Run: headless pygame with SDL's dummy video driver; simulated clock (each Clock.tick advances the game by its frame time, no real sleeping); random seed 0; keys injected as events and as key.get_pressed() state; no mouse input.
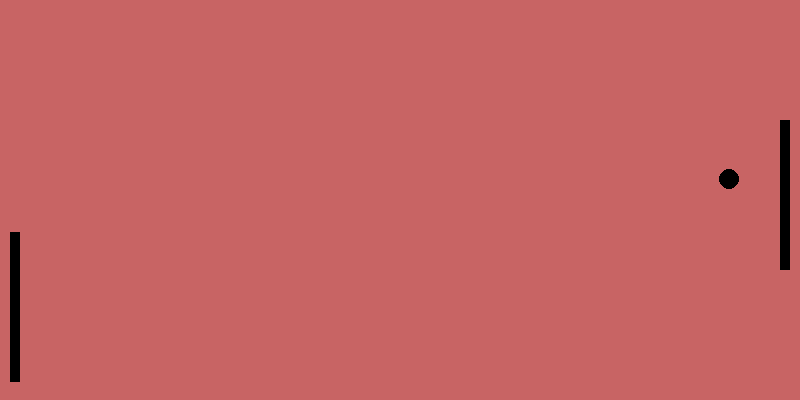
Frame 1 of 4 · flips 1–60 · no input
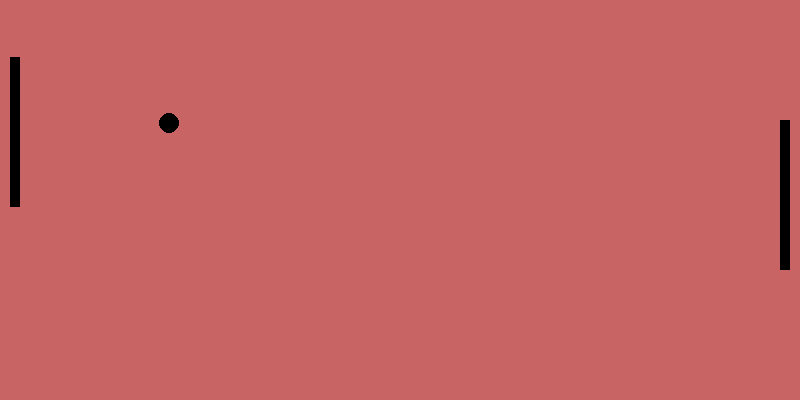
Frame 2 of 4 · flips 61–180 · tapped SPACE, RETURN · held RIGHT (→), D
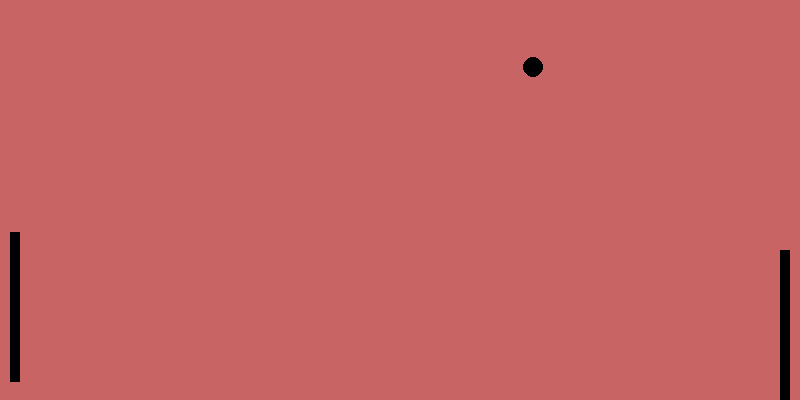
Frame 3 of 4 · flips 181–300 · held DOWN (↓), S
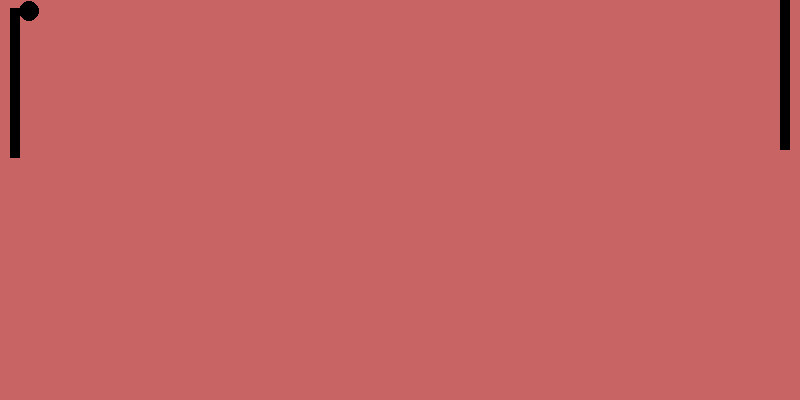
Frame 4 of 4 · flips 301–420 · held LEFT (←), A, UP (↑), W

The pygame program that drew these frames:

import pygame
import sys

pygame.init()
clock = pygame.time.Clock()

def ball_animation():
    global ball_speed_x, ball_speed_y
    ball.x += ball_speed_x
    ball.y += ball_speed_y

    if ball.top <= 0 or ball.bottom >= screen_height:
        ball_speed_y *= -1
    if ball.left <= 0 or ball.right >= screen_width:
        ball_speed_x *= -1
    if ball.colliderect(player) or ball.colliderect(opponent):
        ball_speed_x *= -1

def player_animation():
    player.y += player_speed

    if player.top <= 0:
        player.top = 0
    if player.bottom >= screen_height:
        player.bottom = screen_height

def opponent_animation():
    if opponent.top <= 0:
        opponent.top = 0
    if opponent.bottom >= screen_height:
        opponent.bottom = screen_height

    if opponent.top <  ball.x:
        opponent.top += opponent_speed
    if opponent.bottom > ball.y:
        opponent.bottom -= opponent_speed


screen_width = 800
screen_height = 400
screen = pygame.display.set_mode((screen_width,screen_height))
pygame.display.set_caption("Pong game 1")

ball = pygame.Rect(screen_width/2-10,screen_height/2-10,20,20)
opponent = pygame.Rect(10,120,10,150)
player = pygame.Rect(780,120,10,150)

ball_speed_x = 7
ball_speed_y = 7

player_speed = 0
opponent_speed = 7

game_active = True
while game_active:

    for event in pygame.event.get():
        if event.type == pygame.QUIT:
            pygame.quit()
            sys.exit()

        if event.type == pygame.KEYDOWN:
            if event.key == pygame.K_DOWN:
                player_speed += 7
            if event.key == pygame.K_UP:
                player_speed -= 7
        if event.type == pygame.KEYUP:
            if event.key == pygame.K_DOWN:
                player_speed -= 7
            if event.key == pygame.K_UP:
                player_speed += 7

    screen.fill((200,100,100))
    pygame.draw.ellipse(screen, (0, 0, 0), ball)
    pygame.draw.rect(screen, (0,0,0), player)
    pygame.draw.rect(screen, (0,0,0), opponent)

    ball_animation()
    player_animation()
    opponent_animation()

    pygame.display.flip()
    clock.tick(60)
